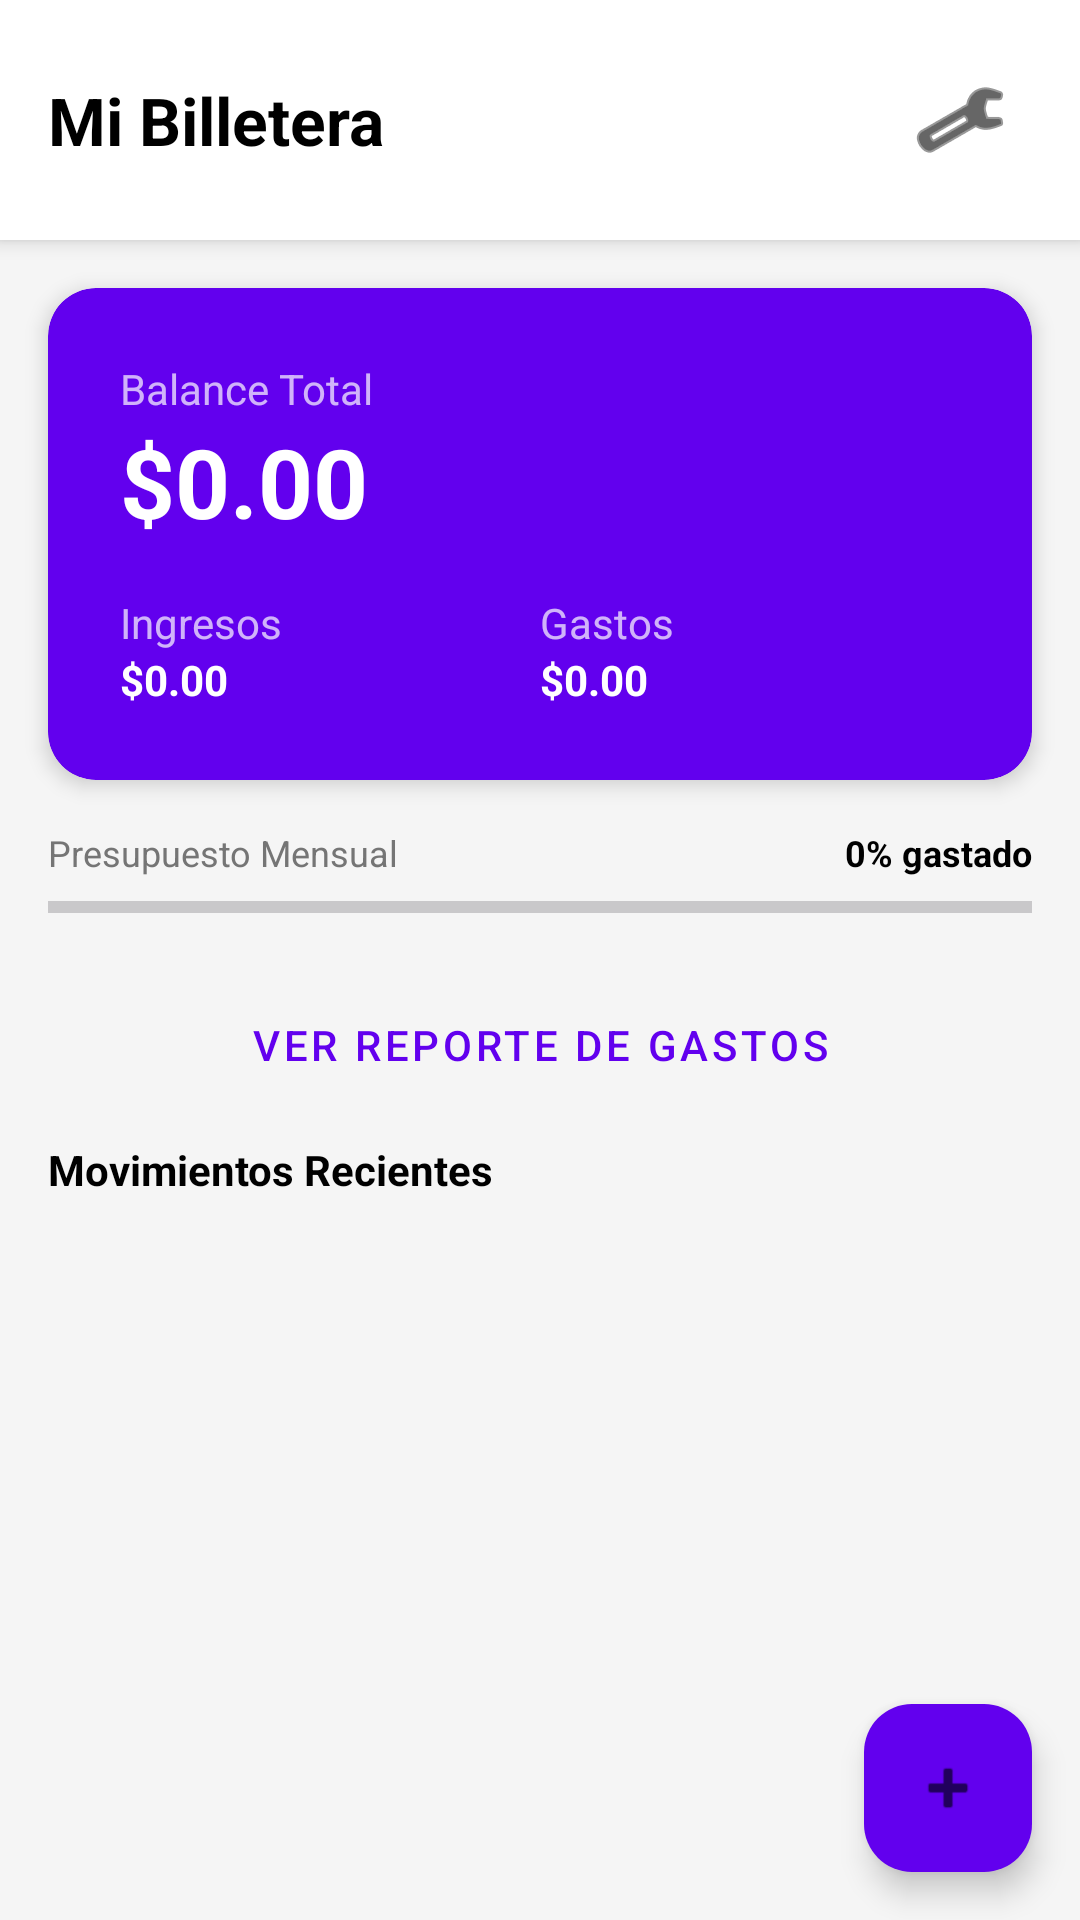

This screen was rendered from an Android layout file. Write that file and the resources it references.
<!-- AndroidManifest.xml: application theme Theme.MoneyTracker_silarac -->
<!-- res/layout/activity_main.xml -->
<?xml version="1.0" encoding="utf-8"?>
<androidx.coordinatorlayout.widget.CoordinatorLayout
    xmlns:android="http://schemas.android.com/apk/res/android"
    xmlns:app="http://schemas.android.com/apk/res-auto"
    xmlns:tools="http://schemas.android.com/tools"
    android:layout_width="match_parent"
    android:layout_height="match_parent"
    android:background="#F5F5F5">

    <LinearLayout
        android:layout_width="match_parent"
        android:layout_height="match_parent"
        android:orientation="vertical">

        <LinearLayout
            android:layout_width="match_parent"
            android:layout_height="wrap_content"
            android:orientation="horizontal"
            android:padding="16dp"
            android:gravity="center_vertical"
            android:background="@android:color/white"
            android:elevation="4dp">

            <TextView
                android:layout_width="0dp"
                android:layout_height="wrap_content"
                android:layout_weight="1"
                android:text="Mi Billetera"
                android:textSize="22sp"
                android:textStyle="bold"
                android:textColor="@color/black"/>

            <ImageButton
                android:id="@+id/btnSettings"
                android:layout_width="48dp"
                android:layout_height="48dp"
                android:src="@android:drawable/ic_menu_preferences"
                android:background="?attr/selectableItemBackgroundBorderless"
                android:contentDescription="Ajustes"
                app:tint="@color/black"/>
        </LinearLayout>

        
        <androidx.cardview.widget.CardView
            android:layout_width="match_parent"
            android:layout_height="wrap_content"
            android:layout_margin="16dp"
            app:cardCornerRadius="16dp"
            app:cardElevation="4dp"
            app:cardBackgroundColor="@color/design_default_color_primary">

            <LinearLayout
                android:layout_width="match_parent"
                android:layout_height="wrap_content"
                android:orientation="vertical"
                android:padding="24dp">

                <TextView
                    android:layout_width="wrap_content"
                    android:layout_height="wrap_content"
                    android:text="Balance Total"
                    android:textColor="#B3FFFFFF"
                    android:textSize="14sp"/>

                <TextView
                    android:id="@+id/tvTotalBalance"
                    android:layout_width="wrap_content"
                    android:layout_height="wrap_content"
                    android:text="$0.00"
                    android:textColor="@android:color/white"
                    android:textSize="32sp"
                    android:textStyle="bold"/>

                <LinearLayout
                    android:layout_width="match_parent"
                    android:layout_height="wrap_content"
                    android:orientation="horizontal"
                    android:layout_marginTop="16dp">

                    <LinearLayout
                        android:layout_width="0dp"
                        android:layout_height="wrap_content"
                        android:layout_weight="1"
                        android:orientation="vertical">
                        <TextView
                            android:layout_width="wrap_content"
                            android:layout_height="wrap_content"
                            android:text="Ingresos"
                            android:textColor="#B3FFFFFF"/>
                        <TextView
                            android:id="@+id/tvTotalIncome"
                            android:layout_width="wrap_content"
                            android:layout_height="wrap_content"
                            android:text="$0.00"
                            android:textColor="@android:color/white"
                            android:textStyle="bold"/>
                    </LinearLayout>

                    <LinearLayout
                        android:layout_width="0dp"
                        android:layout_height="wrap_content"
                        android:layout_weight="1"
                        android:orientation="vertical">
                        <TextView
                            android:layout_width="wrap_content"
                            android:layout_height="wrap_content"
                            android:text="Gastos"
                            android:textColor="#B3FFFFFF"/>
                        <TextView
                            android:id="@+id/tvTotalExpense"
                            android:layout_width="wrap_content"
                            android:layout_height="wrap_content"
                            android:text="$0.00"
                            android:textColor="@android:color/white"
                            android:textStyle="bold"/>
                    </LinearLayout>
                </LinearLayout>
            </LinearLayout>
        </androidx.cardview.widget.CardView>

        
        <LinearLayout
            android:layout_width="match_parent"
            android:layout_height="wrap_content"
            android:orientation="vertical"
            android:paddingHorizontal="16dp"
            android:layout_marginBottom="16dp">

            <LinearLayout
                android:layout_width="match_parent"
                android:layout_height="wrap_content"
                android:orientation="horizontal"
                android:layout_marginBottom="4dp">

                <TextView
                    android:layout_width="0dp"
                    android:layout_height="wrap_content"
                    android:layout_weight="1"
                    android:text="Presupuesto Mensual"
                    android:textSize="12sp"
                    android:textColor="#757575"/>

                <TextView
                    android:id="@+id/tvBudgetStatus"
                    android:layout_width="wrap_content"
                    android:layout_height="wrap_content"
                    android:text="0% gastado"
                    android:textSize="12sp"
                    android:textStyle="bold"
                    android:textColor="@color/black"/>
            </LinearLayout>

            <ProgressBar
                android:id="@+id/progressBarBudget"
                style="?android:attr/progressBarStyleHorizontal"
                android:layout_width="match_parent"
                android:layout_height="12dp"
                android:max="100"
                android:progress="0"/>
        </LinearLayout>

        
        <Button
            android:id="@+id/btnViewStats"
            android:layout_width="match_parent"
            android:layout_height="wrap_content"
            android:layout_marginHorizontal="16dp"
            android:layout_marginBottom="8dp"
            android:text="Ver Reporte de Gastos"
            android:backgroundTint="#FFFFFF"
            android:textColor="@color/design_default_color_primary"
            style="@style/Widget.MaterialComponents.Button.OutlinedButton"/>

        
        <TextView
            android:layout_width="match_parent"
            android:layout_height="wrap_content"
            android:text="Movimientos Recientes"
            android:paddingHorizontal="16dp"
            android:layout_marginBottom="8dp"
            android:textStyle="bold"
            android:textColor="@color/black"/>

        
        <androidx.recyclerview.widget.RecyclerView
            android:id="@+id/recyclerTransactions"
            android:layout_width="match_parent"
            android:layout_height="match_parent"
            android:paddingBottom="80dp"
            android:clipToPadding="false"/>

    </LinearLayout>

    
    <com.google.android.material.floatingactionbutton.FloatingActionButton
        android:id="@+id/fabAdd"
        android:layout_width="wrap_content"
        android:layout_height="wrap_content"
        android:layout_gravity="bottom|end"
        android:layout_margin="16dp"
        android:src="@android:drawable/ic_input_add"
        app:backgroundTint="@color/design_default_color_primary"
        android:contentDescription="Agregar Transacción" />

</androidx.coordinatorlayout.widget.CoordinatorLayout>
<!-- resources referenced by this layout -->
<resources>
  <style name="Theme.MoneyTracker_silarac" parent="Base.Theme.MoneyTracker_silarac" />
  <style name="Base.Theme.MoneyTracker_silarac" parent="Theme.Material3.DayNight.NoActionBar">
          
          
      </style>
  <!-- not gathered from this repository: default colours our renderer supplied (Android Studio template values) -->
  <color name="black">#FF000000</color>
</resources>
